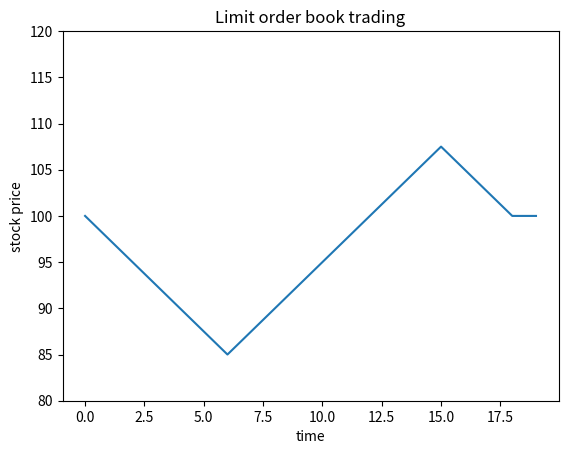

Recreate this plot in Python.
import numpy as np

lob_dim = 20
start_book_depth = 110.
start_midPrice = 100.
tick_size = 5.
lob = start_book_depth + np.zeros(lob_dim)
num_step =20

print_diagnostics = True

ord_range = (lob_dim - 1)//2

ord_load = 115

order = ['S', ord_load]

buy_range = range(ord_range + 1, lob_dim + 1)
sell_range = range(ord_range, -1, -1)

def extrinRange(lob, the_range):
    for k in the_range:
        if lob[k] > 0:
            return k
    return -1

def midPrice(lob, buy_range, sell_range, ord_range = ord_range):
    buy_min = start_midPrice + tick_size * (extrinRange(lob, buy_range) - ord_range)
    sell_max = start_midPrice - tick_size * (ord_range - extrinRange(lob, sell_range))
    if print_diagnostics:
        print('extr in sell range', extrinRange(lob, sell_range))
        print('sell_max', sell_max)
        print('extr in buy range',extrinRange(lob, buy_range))
        print('buy_min', buy_min)
    return (buy_min + sell_max)/2.


def lob_order(lob, the_range, ord_residual):
    for k in the_range:
        lob_new =  lob[k] - ord_residual
        ord_hold =  - lob_new
        lob[k] = max(0, lob_new)
        if ord_hold <= 0. :
            break
        ord_residual = ord_hold
    if print_diagnostics:
        print(lob)
    return lob


if order[0] == 'B':
    the_range = buy_range
else:
    the_range = sell_range


def market_run(lob = lob, test_range = num_step, buy_range = buy_range, sell_range = sell_range, ord_load = ord_load)  :
    mids = []
    for i in range(test_range):
        if (i <test_range/3 or i > 3*test_range/4):
            the_range = sell_range
        else:
            the_range = buy_range
        lob = lob_order(lob, the_range, ord_load)
        mid = midPrice(lob, buy_range, sell_range)
        if print_diagnostics:
            print('mid', mid)
        mids.append(mid)
    return mids



import matplotlib.pyplot as plt
def show_mids(mids):
    plt.plot(mids)
    plt.ylabel('stock price')
    plt.xlabel('time')
    plt.title("Limit order book trading")
    plt.ylim(80,120)
    plt.show()

if __name__ == "__main__":
    mids = market_run(lob, num_step, buy_range, sell_range)
    show_mids(mids=mids)














